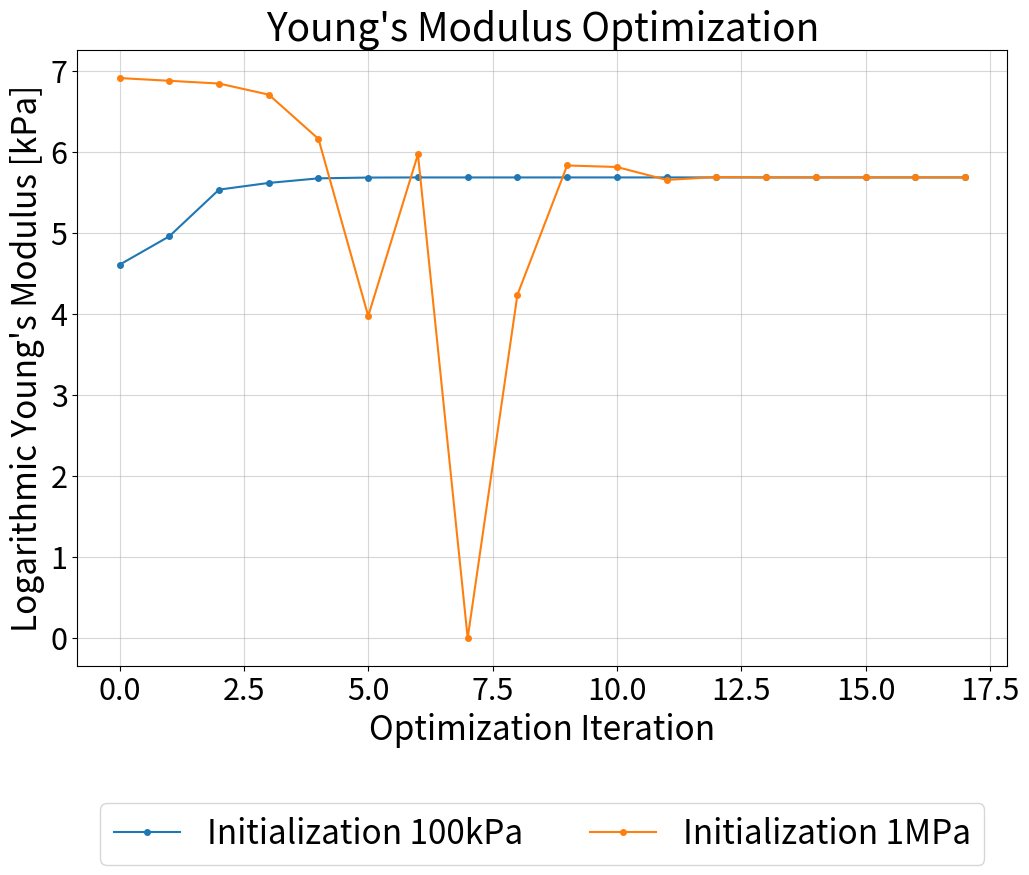
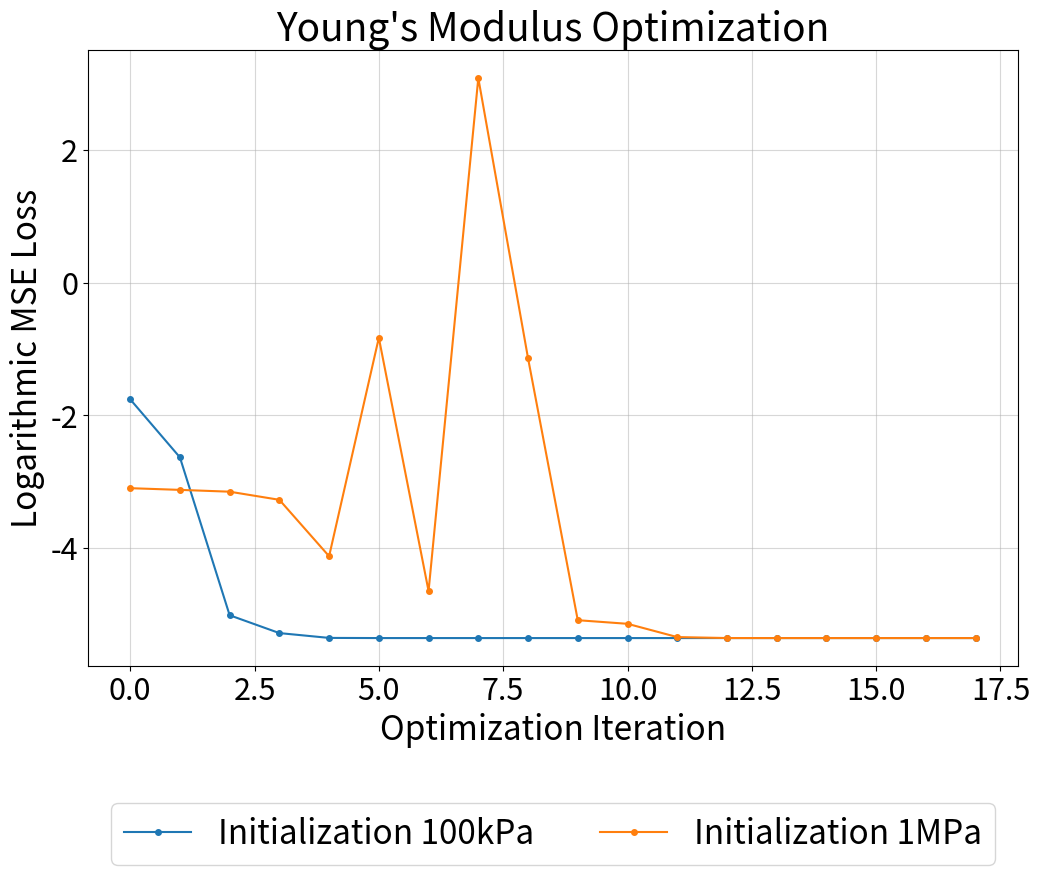

Generate these figures, in order, with matplotlib:
import numpy as np
import matplotlib.pyplot as plt


losses1 = [
    1.7194e-1,
    7.1626e-2,
    6.6190e-3,
    5.0569e-3,
    4.7024e-3,
    4.6915e-3,
    4.6913e-3,
    4.6912e-3,
    4.6912e-3,
]

modulus1 = [
    100000.00000000001,
    141966.2356878344,
    252568.7270164775,
    274281.9245125423,
    290278.04843427247,
    293115.6676742373,
    293519.99698872596,
    293504.6033937859,
    293506.21331244265,
]

# Change to kPa
modulus1 = [m/1000 for m in modulus1]




losses2 = [
    4.4981e-02,
    4.3850e-02,
    4.2665e-02,
    3.7746e-02,
    1.6117e-02,
    4.3502e-01,
    9.5301e-03,
    2.1847e+01,
    3.1954e-01,
    6.1422e-03,
    5.8172e-03,
    4.7613e-03,
    4.6934e-03,
    4.6912e-03,
    4.6912e-03,
    4.6912e-03,
    4.6913e-03,
    4.6912e-03
]

modulus2 = [
    999999.9999999995,
    967090.0585259976,
    934629.9431331559,
    815325.0344609075,
    472166.450281134,
    53107.091301696724,
    390146.51350248576,
    999.9999999999998,
    69015.784189512,
    340145.3078131055,
    333910.37672163895,
    284722.5689532715,
    295058.47774240444,
    293555.8929310556,
    293505.71711584035,
    293552.7875639384,
    293552.7543170655,
    293552.7875639384
]

# Change to kPa
modulus2 = [m/1000 for m in modulus2]



# Match lengths, as modulus1 is shorter
for i in range(len(modulus2)-len(modulus1)):
    modulus1.append(293552/1000)
    losses1.append(4.6912e-03)


# Log mapping
modulus1 = [np.log(v) for v in modulus1]
modulus2 = [np.log(v) for v in modulus2]
losses1 = [np.log(v) for v in losses1]
losses2 = [np.log(v) for v in losses2]



fig, ax = plt.subplots(figsize=(12,8))
ax.plot(modulus1, marker='o', markersize=4, label='Initialization 100kPa')
ax.plot(modulus2, marker='o', markersize=4, label='Initialization 1MPa')
#ax.scatter(modulus, marker='x', s=80)


#major_ticks = np.arange(50, 500, 50)
#minor_ticks = np.arange(50, 500, 25)
#ax.set_xticks(major_ticks)
#ax.set_xticks(minor_ticks, minor=True)

plt.xticks(fontsize=22)
plt.yticks(fontsize=22)

ax.grid(which='minor', alpha=0.1)
ax.grid(which='major', alpha=0.5)   

ax.set_title("Young's Modulus Optimization", fontsize=28)
ax.set_xlabel("Optimization Iteration", fontsize=24)
ax.set_ylabel("Logarithmic Young's Modulus [kPa]", fontsize=24)
ax.title.set_position([.5, 1.03])
ax.legend(loc="lower center", bbox_to_anchor=(0.5, -0.35), ncol= 2, prop={'size': 24})

fig.savefig(f"clampedBeamCaseE_parameterOptimization.pdf", bbox_inches='tight')
fig.savefig(f"clampedBeamCaseE_parameterOptimization.png", bbox_inches='tight', dpi=300)
plt.close()



fig, ax = plt.subplots(figsize=(12,8))
ax.plot(losses1, marker='o', markersize=4, label='Initialization 100kPa')
ax.plot(losses2, marker='o', markersize=4, label='Initialization 1MPa')

plt.xticks(fontsize=22)
plt.yticks(fontsize=22)

ax.grid(which='minor', alpha=0.1)
ax.grid(which='major', alpha=0.5)   

ax.set_title("Young's Modulus Optimization", fontsize=28)
ax.set_xlabel("Optimization Iteration", fontsize=24)
ax.set_ylabel("Logarithmic MSE Loss", fontsize=24)
ax.title.set_position([.5, 1.03])
ax.legend(loc="lower center", bbox_to_anchor=(0.5, -0.35), ncol= 2, prop={'size': 24})

fig.savefig(f"clampedBeamCaseE_parameterOptimization_loss.png", bbox_inches='tight', dpi=300)
plt.close()
